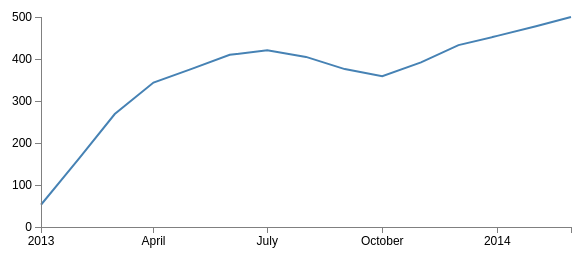
D3 v3 page, settled after 360 driven frames (6 s of simulated time); the page loaded 1 data file(s).



        // Set the dimensions of the canvas / graph
        var margin = { top: 30, right: 20, bottom: 30, left: 50 },
            width = 600 - margin.left - margin.right,
            height = 270 - margin.top - margin.bottom;

        // Parse the date / time
        //var parseDate = d3.time.format("%d-%b-%y").parse;
        var parseDate = d3.time.format("%Y-%m").parse;

        // Set the ranges
        var x = d3.time.scale().range([0, width]);
        var y = d3.scale.linear().range([height, 0]);

        // Define the axes
        var xAxis = d3.svg.axis().scale(x)
            .orient("bottom").ticks(5);

        var yAxis = d3.svg.axis().scale(y)
            .orient("left").ticks(5);

        // Define the line
        var valueline = d3.svg.line()
            .x(function (d) { return x(d.date); })
            .y(function (d) { return y(d.close); });

        // Adds the svg canvas
        var svg = d3.select("body")
            .append("svg")
                .attr("width", width + margin.left + margin.right)
                .attr("height", height + margin.top + margin.bottom)
            .append("g")
                .attr("transform",
                      "translate(" + margin.left + "," + margin.top + ")");

        // Get the data
        d3.csv("data/bar-data.csv", function (error, data) {
            data.forEach(function (d) {
                d.date = parseDate(d.date);
                d.close = +d.close;
            });

            // Scale the range of the data
            x.domain(d3.extent(data, function (d) { return d.date; }));
            y.domain([0, d3.max(data, function (d) { return d.close; })]);

            // Add the valueline path.
            svg.append("path")
                .attr("class", "line")
                .attr("d", valueline(data));

            // Add the X Axis
            svg.append("g")
                .attr("class", "x axis")
                .attr("transform", "translate(0," + height + ")")
                .call(xAxis);

            // Add the Y Axis
            svg.append("g")
                .attr("class", "y axis")
                .call(yAxis);

        });

    

### data: data/bar-data.csv
date, close
2013-01, 53
2013-02, 165
2013-03, 269
2013-04, 344
2013-05, 376
2013-06, 410
2013-07, 421
2013-08, 405
2013-09, 376
2013-10, 359
2013-11, 392
2013-12, 433
2014-01, 455
2014-02, 478
2014-03, 500